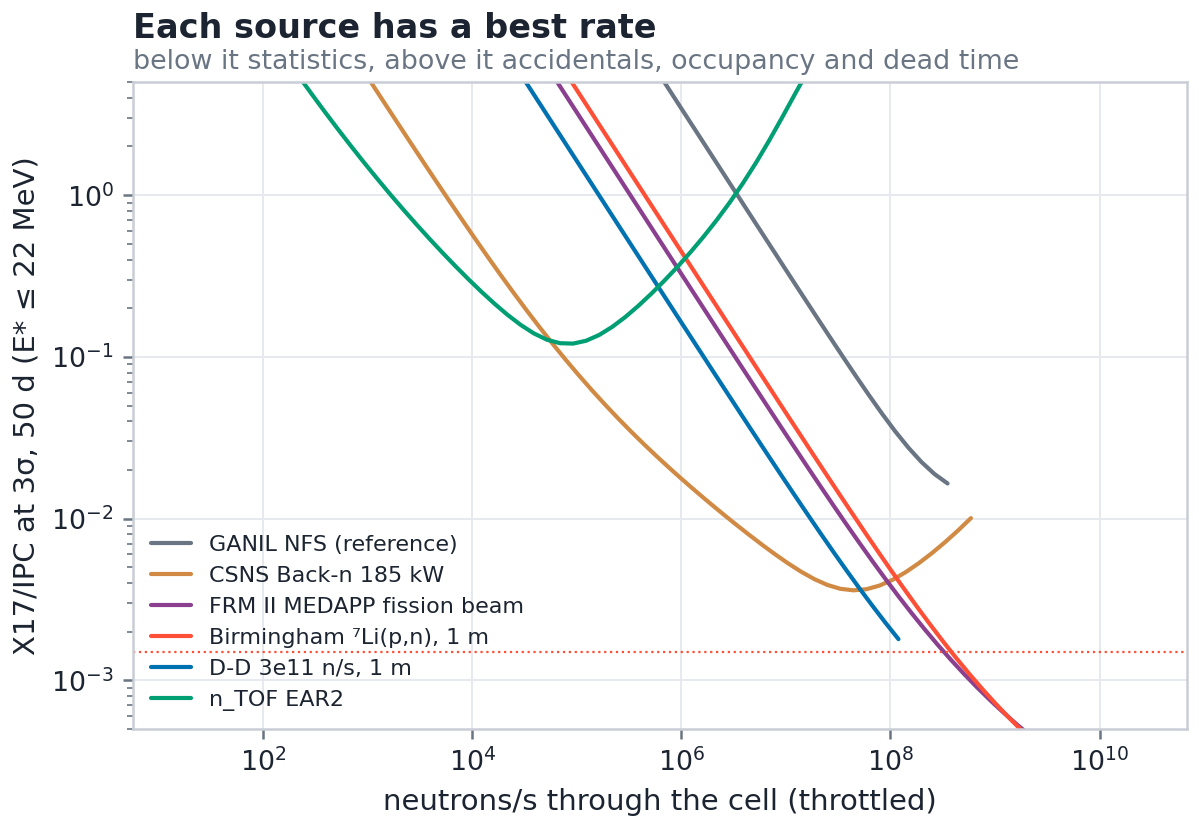

Source data for this figure (header and first rows):
key, singles_model, signal, throttle, n_cell, rho3
nfs, geant, E* ≤ 22, 1e-06, 351.8, inf
nfs, geant, E* ≤ 22, 1.334e-06, 469.1, inf
nfs, geant, E* ≤ 22, 1.778e-06, 625.6, inf
nfs, geant, E* ≤ 22, 2.371e-06, 834.2, inf
nfs, geant, E* ≤ 22, 3.162e-06, 1112, inf
nfs, geant, E* ≤ 22, 4.217e-06, 1484, inf
nfs, geant, E* ≤ 22, 5.623e-06, 1978, inf
nfs, geant, E* ≤ 22, 7.499e-06, 2638, inf
nfs, geant, E* ≤ 22, 1e-05, 3518, 975.8
nfs, geant, E* ≤ 22, 1.334e-05, 4691, 731.7
nfs, geant, E* ≤ 22, 1.778e-05, 6256, 548.7
nfs, geant, E* ≤ 22, 2.371e-05, 8342, 411.5
nfs, geant, E* ≤ 22, 3.162e-05, 11120, 308.6
nfs, geant, E* ≤ 22, 4.217e-05, 14840, 231.4
nfs, geant, E* ≤ 22, 5.623e-05, 19780, 173.5
nfs, geant, E* ≤ 22, 7.499e-05, 26380, 130.1
nfs, geant, E* ≤ 22, 0.0001, 35180, 97.58
nfs, geant, E* ≤ 22, 0.0001334, 46910, 73.17
nfs, geant, E* ≤ 22, 0.0001778, 62560, 54.87
nfs, geant, E* ≤ 22, 0.0002371, 83420, 41.15
nfs, geant, E* ≤ 22, 0.0003162, 111200, 30.86
nfs, geant, E* ≤ 22, 0.0004217, 148400, 23.14
nfs, geant, E* ≤ 22, 0.0005623, 197800, 17.35
nfs, geant, E* ≤ 22, 0.0007499, 263800, 13.01
nfs, geant, E* ≤ 22, 0.001, 351800, 9.759
nfs, geant, E* ≤ 22, 0.001334, 469100, 7.319
nfs, geant, E* ≤ 22, 0.001778, 625600, 5.489
nfs, geant, E* ≤ 22, 0.002371, 834200, 4.116
nfs, geant, E* ≤ 22, 0.003162, 1112000, 3.087
nfs, geant, E* ≤ 22, 0.004217, 1484000, 2.316
nfs, geant, E* ≤ 22, 0.005623, 1978000, 1.737
nfs, geant, E* ≤ 22, 0.007499, 2638000, 1.303
nfs, geant, E* ≤ 22, 0.01, 3518000, 0.9775
nfs, geant, E* ≤ 22, 0.01334, 4691000, 0.7335
nfs, geant, E* ≤ 22, 0.01778, 6256000, 0.5505
nfs, geant, E* ≤ 22, 0.02371, 8342000, 0.4133
nfs, geant, E* ≤ 22, 0.03162, 11120000, 0.3104
nfs, geant, E* ≤ 22, 0.04217, 14840000, 0.2333
nfs, geant, E* ≤ 22, 0.05623, 19780000, 0.1756
nfs, geant, E* ≤ 22, 0.07499, 26380000, 0.1323
nfs, geant, E* ≤ 22, 0.1, 35180000, 0.09992
nfs, geant, E* ≤ 22, 0.1334, 46910000, 0.07575
nfs, geant, E* ≤ 22, 0.1778, 62560000, 0.05774
nfs, geant, E* ≤ 22, 0.2371, 83420000, 0.0444
nfs, geant, E* ≤ 22, 0.3162, 111200000, 0.03459
nfs, geant, E* ≤ 22, 0.4217, 148400000, 0.02746
nfs, geant, E* ≤ 22, 0.5623, 197800000, 0.02239
nfs, geant, E* ≤ 22, 0.7499, 263800000, 0.01886
nfs, geant, E* ≤ 22, 1.0, 351800000, 0.01649
saraf2, geant, E* ≤ 22, 1e-06, 35180, 268.3
saraf2, geant, E* ≤ 22, 1.334e-06, 46910, 201.2
saraf2, geant, E* ≤ 22, 1.778e-06, 62560, 150.9
saraf2, geant, E* ≤ 22, 2.371e-06, 83420, 113.1
saraf2, geant, E* ≤ 22, 3.162e-06, 111200, 84.85
saraf2, geant, E* ≤ 22, 4.217e-06, 148400, 63.64
saraf2, geant, E* ≤ 22, 5.623e-06, 197800, 47.73
saraf2, geant, E* ≤ 22, 7.499e-06, 263800, 35.8
saraf2, geant, E* ≤ 22, 1e-05, 351800, 26.85
saraf2, geant, E* ≤ 22, 1.334e-05, 469100, 20.14
saraf2, geant, E* ≤ 22, 1.778e-05, 625600, 15.11
... 822 more rows
